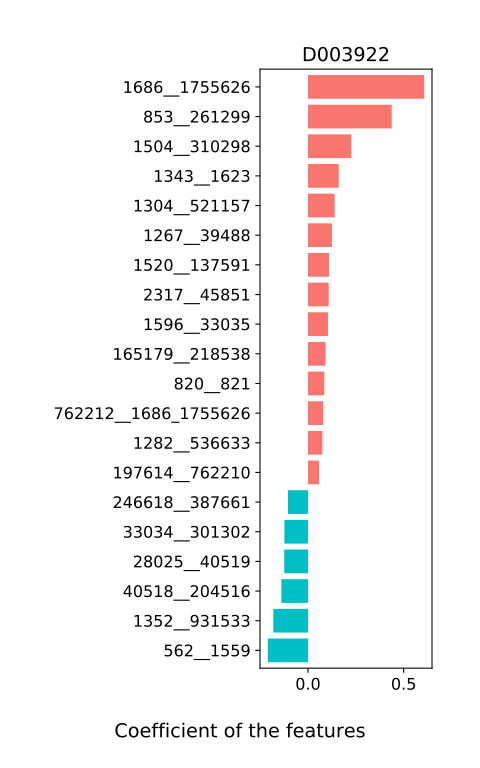

The data file committed next to this chart (first rows):
, D003922
158787__165179_218538, -0.0
74426__33034_301302, -0.05079
351091__39778_1161942, -0.0
349096__47678_387090, -0.0
2173__2317_45851, -0.0
1280__197614_762210, -0.01631
39485__158847_301301, -0.0
1685__28025_40519, -0.0
28026__239935, -0.0
78448__1352_931533, -0.0
216816__1680_410072, -0.0
84026__589436, -0.0
69825__397865, -0.01413
46506__308994, -0.003543
1492__187327, -0.0
246618__387661, -0.105
47678__387090, 0.01487
310297__454154, -0.0235
39778__1161942, 0.0189
28116__39777, -0.0
1260__29375, -0.0
1596__33035, 0.1043
1114067__1520_137591, -0.0
37734__1304_521157, -0.0
1515__1343_1623, -0.0
762211__1267_39488, -0.0
40518__204516, -0.1392
1680__410072, -0.02172
1630__943673, -0.02546
158847__301301, 0.006031
78345__309120, 0.03171
1282__536633, 0.07484
197614__762210, 0.05827
1352__931533, -0.1811
820__821, 0.0852
36745__562_1559, -0.0
2317__45851, 0.1081
33034__301302, -0.1233
28025__40519, -0.1243
679249__1504_310298, -0.0
1343__1623, 0.1606
1304__521157, 0.1394
1520__137591, 0.1104
1267__39488, 0.1249
28117__853_261299, 0.02949
165179__218538, 0.09179
562__1559, -0.2101
1504__310298, 0.2266
762212__1686_1755626, 0.07956
853__261299, 0.4374
1686__1755626, 0.6073
